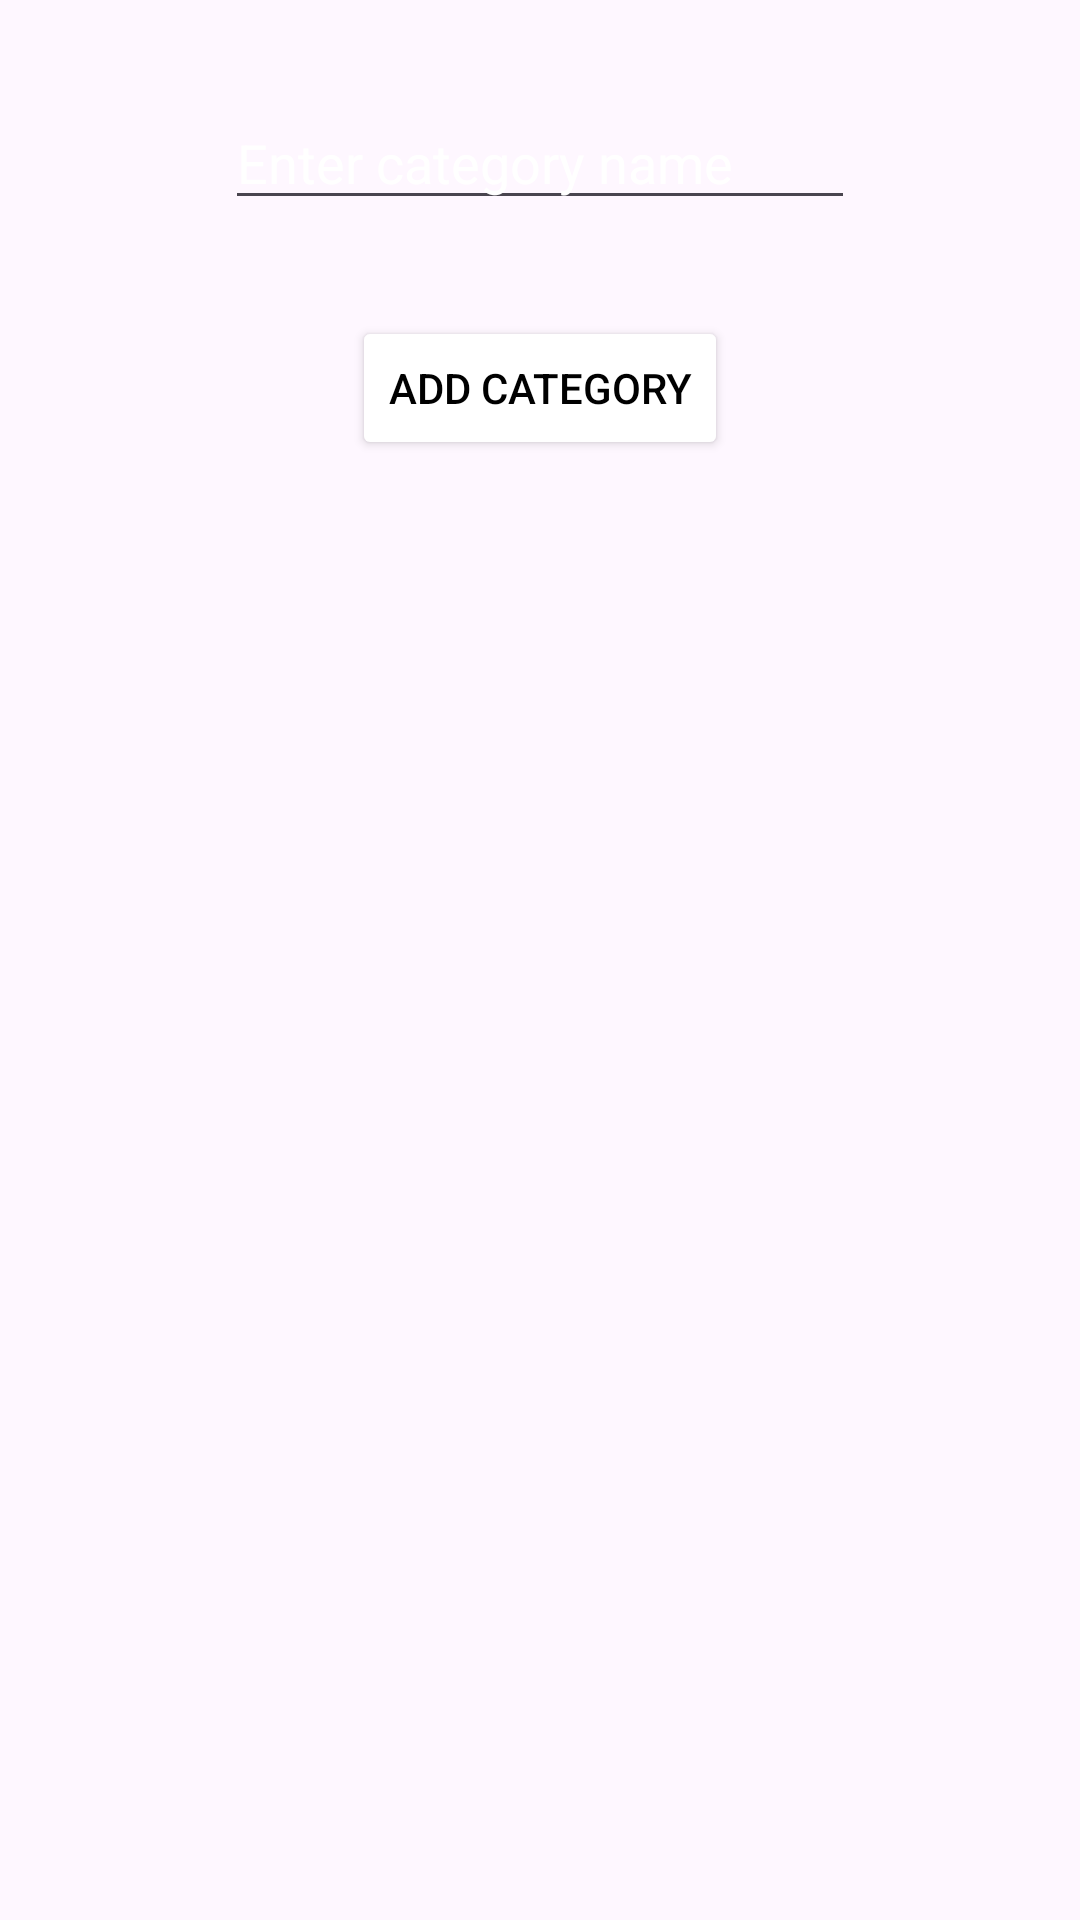

Reconstruct the res/layout file that produces this screen, plus the resources it refers to.
<!-- AndroidManifest.xml: application theme Theme.MemeStorage -->
<!-- res/layout/activity_add_category.xml -->
<?xml version="1.0" encoding="utf-8"?>
<androidx.constraintlayout.widget.ConstraintLayout xmlns:android="http://schemas.android.com/apk/res/android"
    xmlns:app="http://schemas.android.com/apk/res-auto"
    xmlns:tools="http://schemas.android.com/tools"
    android:id="@+id/main"
    android:layout_width="match_parent"
    android:layout_height="match_parent"
    tools:context=".activities.AddCategoryActivity"
    android:background="@drawable/background">

    <Button
        android:id="@+id/bt_add_category"
        android:layout_width="wrap_content"
        android:layout_height="wrap_content"
        android:layout_marginTop="32dp"
        android:text="Add Category"
        android:textColor="@color/black"
        android:backgroundTint="@color/white"
        app:layout_constraintEnd_toEndOf="parent"
        app:layout_constraintStart_toStartOf="parent"
        app:layout_constraintTop_toBottomOf="@+id/et_category_name" />

    <EditText
        android:id="@+id/et_category_name"
        android:layout_width="wrap_content"
        android:layout_height="wrap_content"
        android:layout_marginTop="32dp"
        android:ems="10"
        android:hint="Enter category name"
        android:inputType="text"
        android:textColor="@color/white"
        android:textColorHint="@color/white"
        app:layout_constraintEnd_toEndOf="parent"
        app:layout_constraintStart_toStartOf="parent"
        app:layout_constraintTop_toTopOf="parent" />

    <androidx.recyclerview.widget.RecyclerView
        android:id="@+id/rv_categories"
        android:layout_width="match_parent"
        android:layout_height="0dp"
        android:layout_marginStart="8dp"
        android:layout_marginTop="16dp"
        android:layout_marginEnd="8dp"
        app:layout_constraintBottom_toBottomOf="parent"
        app:layout_constraintEnd_toEndOf="parent"
        app:layout_constraintStart_toStartOf="parent"
        app:layout_constraintTop_toBottomOf="@+id/bt_add_category" />
</androidx.constraintlayout.widget.ConstraintLayout>
<!-- resources referenced by this layout -->
<resources>
  <color name="black">#FF000000</color>
  <color name="white">#FFFFFFFF</color>
  <style name="Theme.MemeStorage" parent="Base.Theme.MemeStorage" />
  <style name="Base.Theme.MemeStorage" parent="Theme.Material3.DayNight.NoActionBar">
          
          
      </style>
</resources>
